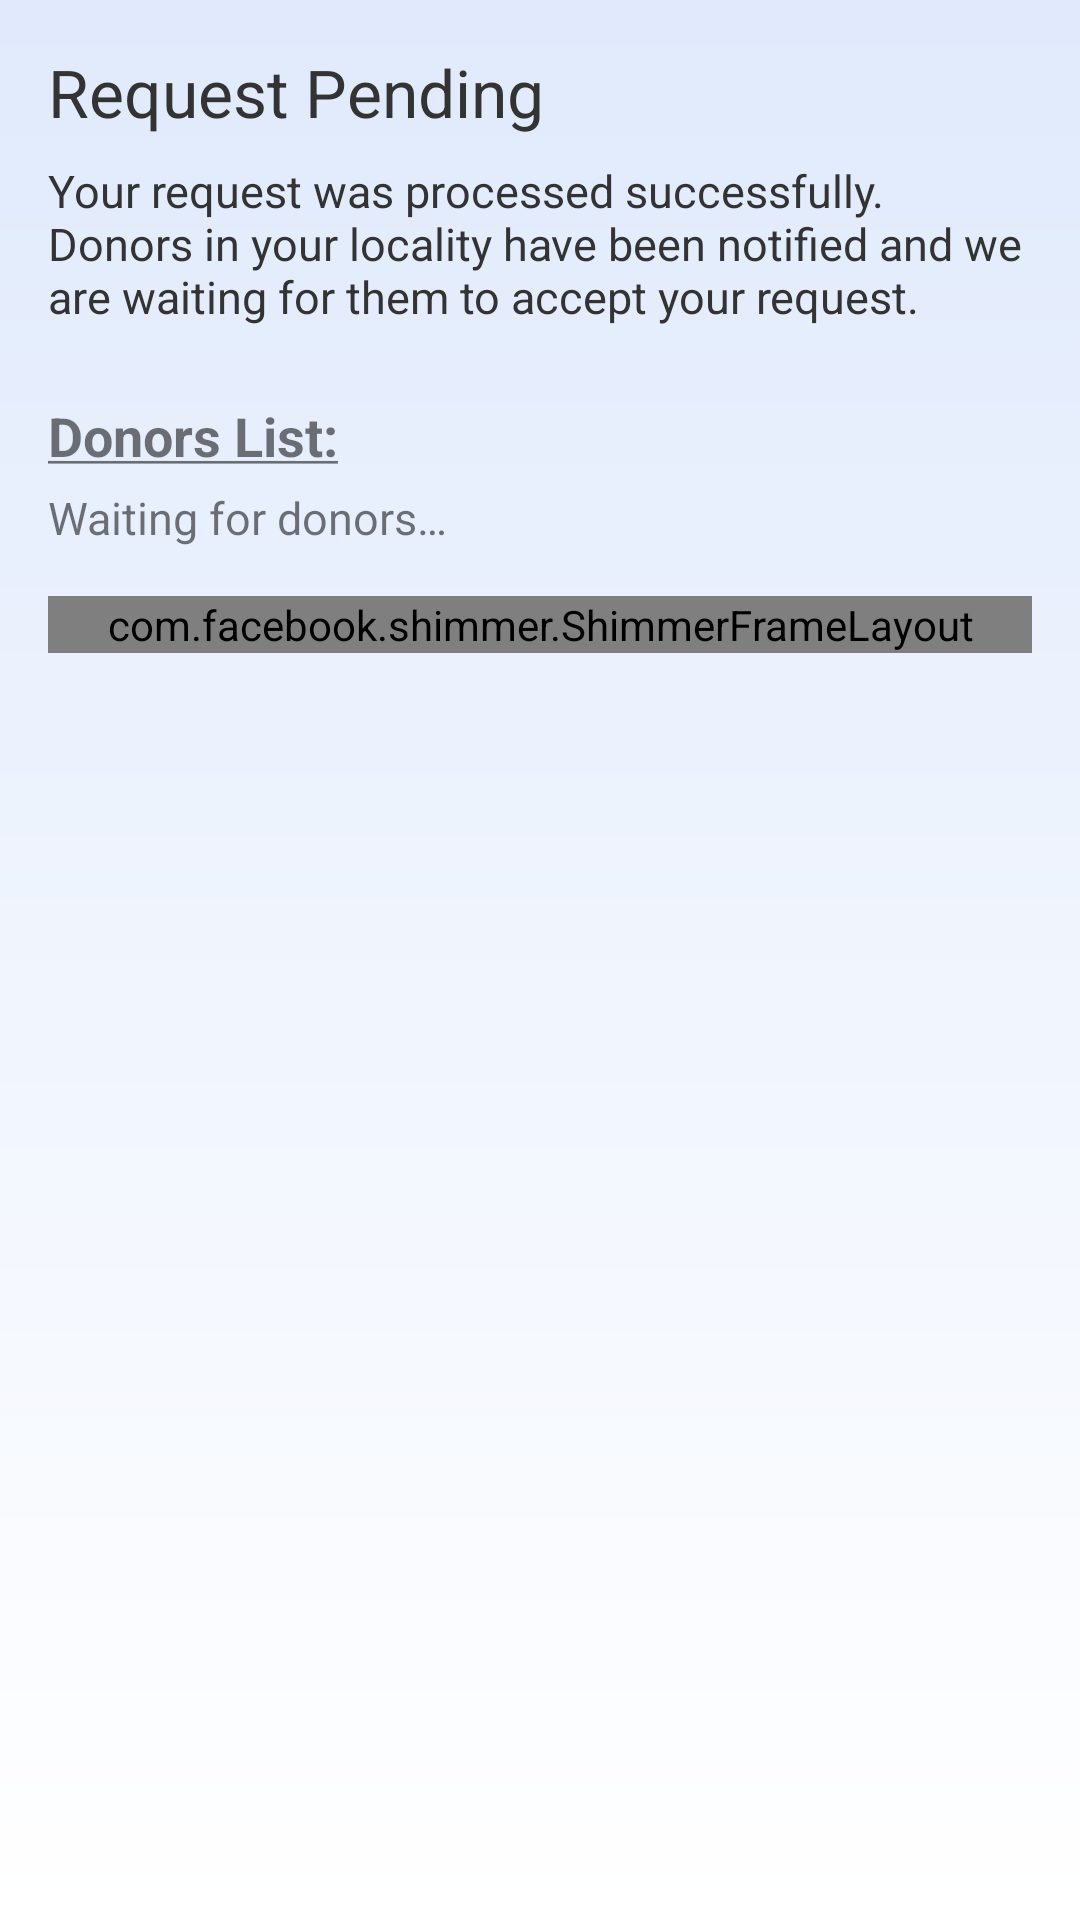

Here is an Android app screen rendered from its layout file. Give the layout XML and the strings, colors and styles it references.
<!-- AndroidManifest.xml: application theme Theme.Connect4Blood -->
<!-- res/layout/layout_donor_search_pending.xml -->
<?xml version="1.0" encoding="utf-8"?>
<ScrollView xmlns:android="http://schemas.android.com/apk/res/android"
    xmlns:tools="http://schemas.android.com/tools"
    xmlns:shimmer="http://schemas.android.com/apk/res-auto"
    android:layout_width="match_parent"
    android:layout_height="match_parent"
    tools:context=".fragments.DonorSearchStatusPending"
    android:paddingBottom="16dp"
    android:background="@drawable/gradient_primary_bg">

    <RelativeLayout
        android:layout_width="match_parent"
        android:layout_height="wrap_content"
        android:layout_margin="16dp">

        <TextView
            android:id="@+id/txtSearchStatusHead"
            android:layout_width="wrap_content"
            android:layout_height="wrap_content"
            android:text="@string/request_pending"
            android:textSize="22sp"
            android:layout_marginBottom="8dp"
            android:textColor="#333"/>

        <TextView
            android:id="@+id/txtSearchStatusSubHead"
            android:layout_width="wrap_content"
            android:layout_height="wrap_content"
            android:text="@string/donor_search_status_txt"
            android:layout_below="@id/txtSearchStatusHead"
            android:textSize="15sp"
            android:textColor="#333"
            android:layout_marginBottom="24dp"/>

        <FrameLayout
            android:id="@+id/requestDesc"
            android:layout_width="match_parent"
            android:layout_height="wrap_content"
            android:layout_below="@id/txtSearchStatusSubHead"/>

        <TextView
            android:id="@+id/txtDonorListHead"
            android:layout_width="wrap_content"
            android:layout_height="wrap_content"
            android:layout_below="@id/requestDesc"
            android:text="@string/donors_list"
            android:textSize="18sp"
            android:textStyle="bold"
            android:layout_marginBottom="5dp"/>

        <TextView
            android:id="@+id/txtDonorListSubHead"
            android:layout_width="wrap_content"
            android:layout_height="wrap_content"
            android:layout_below="@id/txtDonorListHead"
            android:text="@string/waiting_for_donors"
            android:textSize="15sp"
            android:layout_marginBottom="16dp"/>

        <com.facebook.shimmer.ShimmerFrameLayout
            android:id="@+id/shimmerLoader"
            android:layout_width="match_parent"
            android:layout_height="wrap_content"
            android:layout_gravity="center"
            android:layout_marginBottom="24dp"
            android:orientation="vertical"
            shimmer:duration="800"
            android:layout_below="@id/txtDonorListSubHead" />

    </RelativeLayout>

</ScrollView>
<!-- resources referenced by this layout -->
<resources>
  <!-- drawable gradient_primary_bg (drawable) -->
  <?xml version="1.0" encoding="utf-8"?>
  <shape xmlns:android="http://schemas.android.com/apk/res/android"
      android:shape="rectangle">
      <gradient android:endColor="#e0eafc"
          android:startColor="#ffffff"
          android:angle="90"
          android:type="linear"/>
  </shape>
  <string name="donor_search_status_txt">Your request was processed successfully. Donors in your locality have been notified and we are waiting for them to accept your request.</string>
  <string name="donors_list"><u>Donors List:</u></string>
  <string name="request_pending">Request Pending</string>
  <string name="waiting_for_donors">Waiting for donors…</string>
  <style name="Theme.Connect4Blood" parent="Theme.MaterialComponents.DayNight.DarkActionBar">
          
          <item name="colorPrimary">@color/blue_500</item>
          <item name="colorPrimaryVariant">@color/blue_700</item>
          <item name="colorOnPrimary">@color/white</item>
          
          <item name="colorSecondary">@color/teal_200</item>
          <item name="colorSecondaryVariant">@color/teal_700</item>
          <item name="colorOnSecondary">@color/black</item>
          
          <item name="android:statusBarColor">?attr/colorPrimaryVariant</item>
          
          <item name="bottomSheetDialogTheme">@style/AppBottomSheetDialogTheme</item>
      </style>
  <color name="blue_500">#03a9f4</color>
  <color name="blue_700">#007ac1</color>
  <color name="white">#FFFFFFFF</color>
  <color name="teal_200">#FF03DAC5</color>
  <color name="teal_700">#FF018786</color>
  <color name="black">#FF000000</color>
  <style name="AppBottomSheetDialogTheme" parent="Theme.Design.BottomSheetDialog">
          <item name="bottomSheetStyle">@style/AppBottomSheetDialogModalStyle</item>
      </style>
  <style name="AppBottomSheetDialogModalStyle" parent="Widget.Design.BottomSheet.Modal">
          <item name="android:background">@drawable/dialog_rounded_solid</item>
      </style>
</resources>
